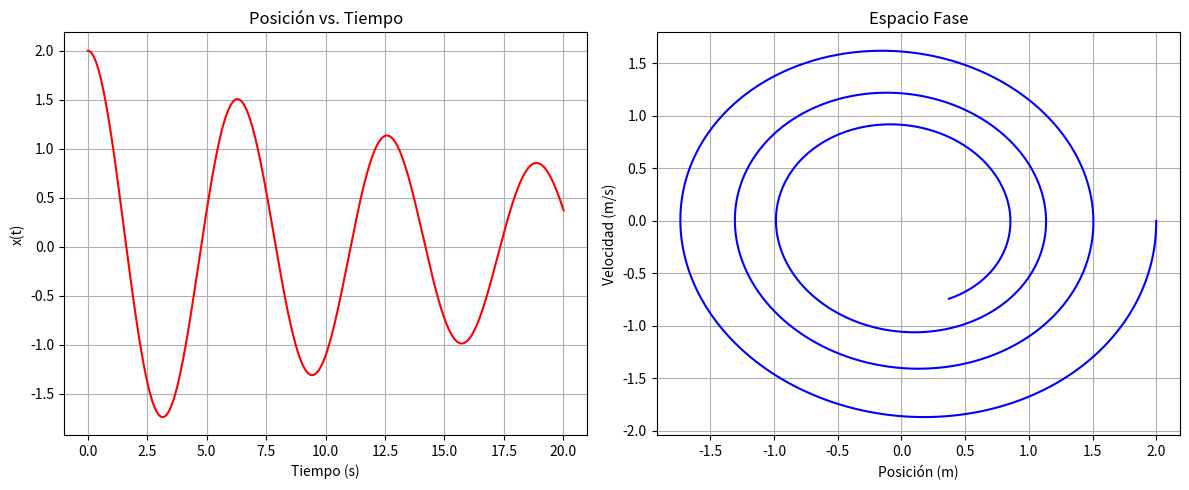

Write Python code to recreate this figure.
import numpy as np
import matplotlib.pyplot as plt

# Parámetros
k = 1.0      # Constante del resorte (N/m)
alpha = 0.1  # Coeficiente de amortiguamiento
x0 = 2.0     # Posición inicial (m)
v0 = 0.0     # Velocidad inicial (m/s)
t_max = 20.0 # Tiempo máximo (s)
dt = 0.01    # Paso de tiempo (s)

# Inicialización
t = np.arange(0, t_max + dt, dt)
x = np.zeros_like(t)
v = np.zeros_like(t)
x[0], v[0] = x0, v0

# Método de Euler
for i in range(1, len(t)):
    x[i] = x[i-1] + v[i-1] * dt
    v[i] = v[i-1] + (-k * x[i-1] - alpha * v[i-1]) * dt

# Gráficos
plt.figure(figsize=(12, 5))
plt.subplot(1, 2, 1)
plt.plot(t, x, 'r-', label='Posición')
plt.xlabel("Tiempo (s)")
plt.ylabel("x(t)")
plt.title("Posición vs. Tiempo")
plt.grid(True)

plt.subplot(1, 2, 2)
plt.plot(x, v, 'b-')
plt.xlabel("Posición (m)")
plt.ylabel("Velocidad (m/s)")
plt.title("Espacio Fase")
plt.grid(True)
plt.tight_layout()
plt.show()